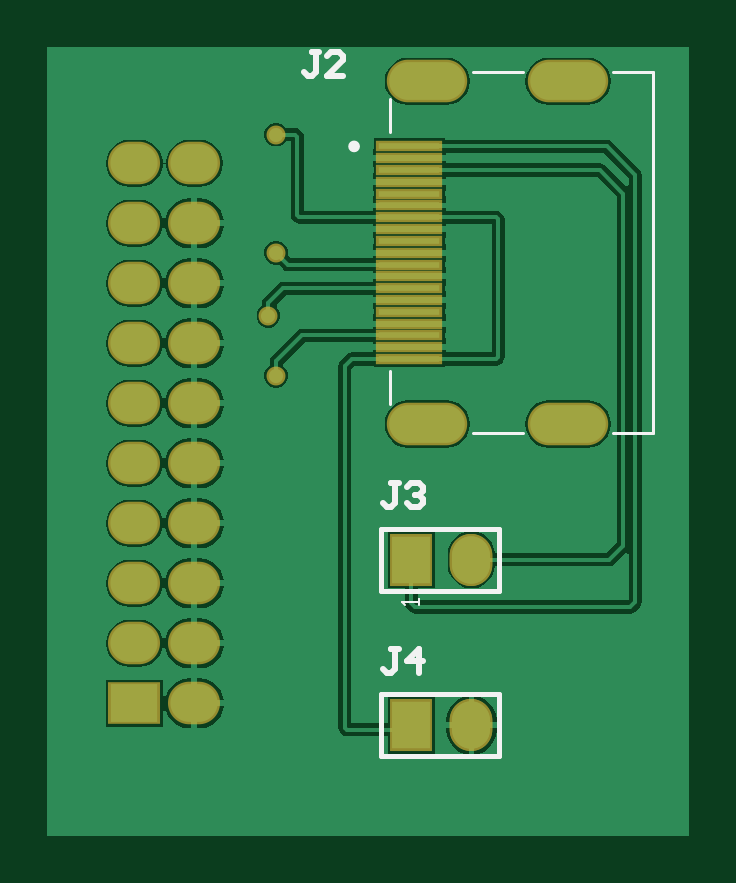
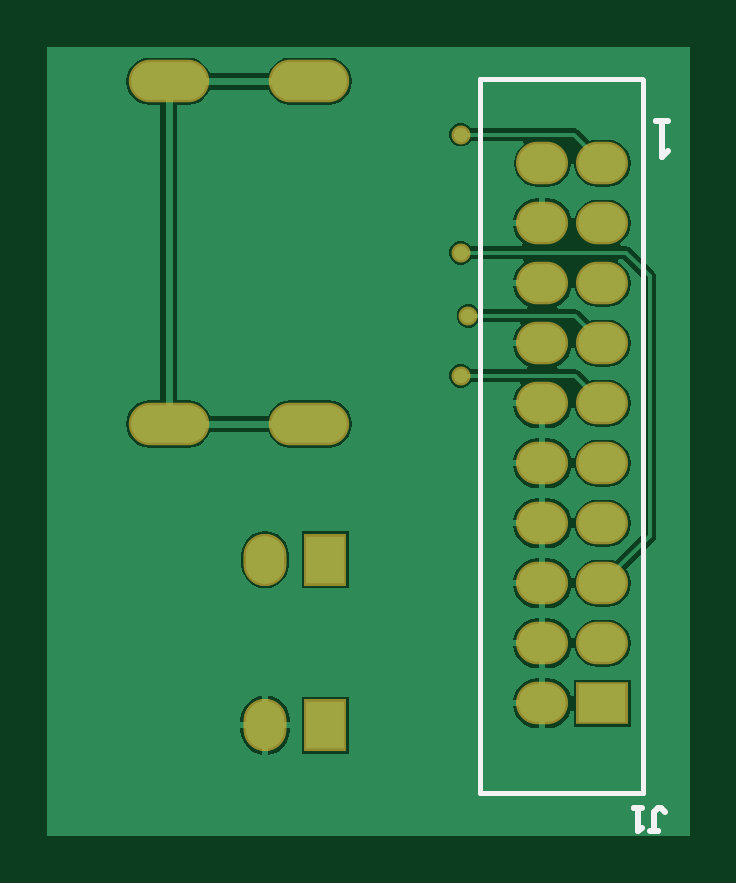
Circuit board: 9 layer files. Board 27.2 x 33.4 mm.
- drill: New_JTAG_to HDMI-RoundHoles.TXT (373 bytes)
- bottom_copper: New_JTAG_to HDMI.GBL (15911 bytes)
- bottom_silk: New_JTAG_to HDMI.GBO (691 bytes)
- paste: New_JTAG_to HDMI.GBP (266 bytes)
- bottom_mask: New_JTAG_to HDMI.GBS (1072 bytes)
- top_copper: New_JTAG_to HDMI.GTL (21800 bytes)
- top_silk: New_JTAG_to HDMI.GTO (1591 bytes)
- paste: New_JTAG_to HDMI.GTP (270 bytes)
- top_mask: New_JTAG_to HDMI.GTS (1430 bytes)

=== drill: New_JTAG_to HDMI-RoundHoles.TXT ===
M48
;Layer_Color=9474304
;FILE_FORMAT=4:4
METRIC,LZ
;TYPE=PLATED
T1F00S00C0.3000
T3F00S00C1.1000
T4F00S00C1.2000
%
T01
X0033Y002579
X003267Y002833
X0033Y0031
Y0036
T03
X0027Y001192
X002954
Y001446
X0027
Y0017
X002954
Y001954
X0027
Y002208
Y002462
X002954
Y002716
Y00297
Y003224
Y003478
X0027
Y003224
Y00297
Y002716
X002954Y002208
T04
X003873Y0011
X004127
Y0018
X003873
M30

=== bottom_copper: New_JTAG_to HDMI.GBL (15911 bytes, source omitted) ===
=== bottom_silk: New_JTAG_to HDMI.GBO ===
G04*
G04 #@! TF.GenerationSoftware,Altium Limited,Altium Designer,23.3.1 (30)*
G04*
G04 Layer_Color=32896*
%FSLAX44Y44*%
%MOMM*%
G71*
G04*
G04 #@! TF.SameCoordinates,8297A2FD-D74A-41B9-8D78-43DC0062BACF*
G04*
G04*
G04 #@! TF.FilePolarity,Positive*
G04*
G01*
G75*
%ADD12C,0.2000*%
%ADD14C,0.2540*%
D12*
X252750Y81200D02*
Y383200D01*
X253250Y383700D01*
X321750D01*
X321750Y383700D01*
Y81200D02*
Y383700D01*
X252750Y81200D02*
X321750D01*
D14*
X242040Y365660D02*
X247119D01*
X244580D01*
Y350425D01*
X242040Y352964D01*
X250000Y65002D02*
X246668D01*
X248334D01*
Y73332D01*
X246668Y74998D01*
X245002D01*
X243335Y73332D01*
X253332Y74998D02*
X256665D01*
X254998D01*
Y65002D01*
X253332Y66668D01*
M02*

=== paste: New_JTAG_to HDMI.GBP ===
G04*
G04 #@! TF.GenerationSoftware,Altium Limited,Altium Designer,23.3.1 (30)*
G04*
G04 Layer_Color=128*
%FSLAX44Y44*%
%MOMM*%
G71*
G04*
G04 #@! TF.SameCoordinates,8297A2FD-D74A-41B9-8D78-43DC0062BACF*
G04*
G04*
G04 #@! TF.FilePolarity,Positive*
G04*
G01*
G75*
M02*

=== bottom_mask: New_JTAG_to HDMI.GBS ===
G04*
G04 #@! TF.GenerationSoftware,Altium Limited,Altium Designer,23.3.1 (30)*
G04*
G04 Layer_Color=16711935*
%FSLAX44Y44*%
%MOMM*%
G71*
G04*
G04 #@! TF.SameCoordinates,8297A2FD-D74A-41B9-8D78-43DC0062BACF*
G04*
G04*
G04 #@! TF.FilePolarity,Negative*
G04*
G01*
G75*
%ADD16O,3.4032X1.8032*%
%ADD17O,2.2032X1.8032*%
%ADD18R,2.2032X1.8032*%
%ADD19R,1.8032X2.2032*%
%ADD20O,1.8032X2.2032*%
%ADD21C,0.8032*%
D16*
X453600Y382500D02*
D03*
Y237500D02*
D03*
X394000Y382500D02*
D03*
Y237500D02*
D03*
D17*
X295400Y347800D02*
D03*
Y322400D02*
D03*
Y297000D02*
D03*
Y271600D02*
D03*
Y246200D02*
D03*
Y195400D02*
D03*
Y170000D02*
D03*
Y144600D02*
D03*
Y119200D02*
D03*
X270000Y347800D02*
D03*
Y322400D02*
D03*
Y297000D02*
D03*
Y271600D02*
D03*
Y246200D02*
D03*
Y220800D02*
D03*
Y195400D02*
D03*
Y170000D02*
D03*
Y144600D02*
D03*
X295400Y220800D02*
D03*
D18*
X270000Y119200D02*
D03*
D19*
X387300Y110000D02*
D03*
D03*
Y180000D02*
D03*
D03*
D20*
X412700Y110000D02*
D03*
D03*
Y180000D02*
D03*
D03*
D21*
X326700Y283300D02*
D03*
X330000Y310000D02*
D03*
Y257900D02*
D03*
Y360000D02*
D03*
M02*

=== top_copper: New_JTAG_to HDMI.GTL (21800 bytes, source omitted) ===
=== top_silk: New_JTAG_to HDMI.GTO ===
G04*
G04 #@! TF.GenerationSoftware,Altium Limited,Altium Designer,23.3.1 (30)*
G04*
G04 Layer_Color=65535*
%FSLAX44Y44*%
%MOMM*%
G71*
G04*
G04 #@! TF.SameCoordinates,8297A2FD-D74A-41B9-8D78-43DC0062BACF*
G04*
G04*
G04 #@! TF.FilePolarity,Positive*
G04*
G01*
G75*
%ADD10C,0.3000*%
%ADD11C,0.1270*%
%ADD12C,0.2000*%
%ADD13C,0.1000*%
%ADD14C,0.2540*%
D10*
X364000Y355000D02*
G03*
X364000Y355000I-1000J0D01*
G01*
D11*
X489500Y233500D02*
Y386500D01*
X472800Y233500D02*
X489500D01*
X413200D02*
X434400D01*
X472800Y386500D02*
X489500D01*
X413200D02*
X434400D01*
X378000Y246000D02*
Y260000D01*
Y361000D02*
Y375000D01*
D12*
X374300Y97000D02*
Y123000D01*
X424300D01*
Y97000D02*
Y123000D01*
X374300Y97000D02*
X424300D01*
X374300Y167000D02*
X424300D01*
Y193000D01*
X374300D02*
X424300D01*
X374300Y167000D02*
Y193000D01*
D13*
X390300Y161000D02*
Y163333D01*
Y162166D01*
X383302D01*
X384468Y161000D01*
D14*
X382076Y142267D02*
X378744D01*
X380410D01*
Y133936D01*
X378744Y132270D01*
X377078D01*
X375412Y133936D01*
X390407Y132270D02*
Y142267D01*
X385409Y137268D01*
X392073D01*
X382076Y212371D02*
X378744D01*
X380410D01*
Y204040D01*
X378744Y202374D01*
X377078D01*
X375412Y204040D01*
X385409Y210705D02*
X387075Y212371D01*
X390407D01*
X392073Y210705D01*
Y209039D01*
X390407Y207372D01*
X388741D01*
X390407D01*
X392073Y205706D01*
Y204040D01*
X390407Y202374D01*
X387075D01*
X385409Y204040D01*
X348334Y394998D02*
X345002D01*
X346668D01*
Y386668D01*
X345002Y385002D01*
X343335D01*
X341669Y386668D01*
X358331Y385002D02*
X351666D01*
X358331Y391666D01*
Y393332D01*
X356665Y394998D01*
X353332D01*
X351666Y393332D01*
M02*

=== paste: New_JTAG_to HDMI.GTP ===
G04*
G04 #@! TF.GenerationSoftware,Altium Limited,Altium Designer,23.3.1 (30)*
G04*
G04 Layer_Color=8421504*
%FSLAX44Y44*%
%MOMM*%
G71*
G04*
G04 #@! TF.SameCoordinates,8297A2FD-D74A-41B9-8D78-43DC0062BACF*
G04*
G04*
G04 #@! TF.FilePolarity,Positive*
G04*
G01*
G75*
M02*

=== top_mask: New_JTAG_to HDMI.GTS ===
G04*
G04 #@! TF.GenerationSoftware,Altium Limited,Altium Designer,23.3.1 (30)*
G04*
G04 Layer_Color=8388736*
%FSLAX44Y44*%
%MOMM*%
G71*
G04*
G04 #@! TF.SameCoordinates,8297A2FD-D74A-41B9-8D78-43DC0062BACF*
G04*
G04*
G04 #@! TF.FilePolarity,Negative*
G04*
G01*
G75*
%ADD15R,2.8032X0.4832*%
%ADD16O,3.4032X1.8032*%
%ADD17O,2.2032X1.8032*%
%ADD18R,2.2032X1.8032*%
%ADD19R,1.8032X2.2032*%
%ADD20O,1.8032X2.2032*%
%ADD21C,0.8032*%
D15*
X386400Y265000D02*
D03*
Y270000D02*
D03*
Y275000D02*
D03*
Y280000D02*
D03*
Y285000D02*
D03*
Y290000D02*
D03*
Y295000D02*
D03*
Y300000D02*
D03*
Y305000D02*
D03*
Y310000D02*
D03*
Y315000D02*
D03*
Y320000D02*
D03*
Y325000D02*
D03*
Y330000D02*
D03*
Y335000D02*
D03*
Y340000D02*
D03*
Y345000D02*
D03*
Y350000D02*
D03*
Y355000D02*
D03*
D16*
X453600Y382500D02*
D03*
Y237500D02*
D03*
X394000Y382500D02*
D03*
Y237500D02*
D03*
D17*
X295400Y347800D02*
D03*
Y322400D02*
D03*
Y297000D02*
D03*
Y271600D02*
D03*
Y246200D02*
D03*
Y195400D02*
D03*
Y170000D02*
D03*
Y144600D02*
D03*
Y119200D02*
D03*
X270000Y347800D02*
D03*
Y322400D02*
D03*
Y297000D02*
D03*
Y271600D02*
D03*
Y246200D02*
D03*
Y220800D02*
D03*
Y195400D02*
D03*
Y170000D02*
D03*
Y144600D02*
D03*
X295400Y220800D02*
D03*
D18*
X270000Y119200D02*
D03*
D19*
X387300Y110000D02*
D03*
D03*
Y180000D02*
D03*
D03*
D20*
X412700Y110000D02*
D03*
D03*
Y180000D02*
D03*
D03*
D21*
X326700Y283300D02*
D03*
X330000Y310000D02*
D03*
Y257900D02*
D03*
Y360000D02*
D03*
M02*
